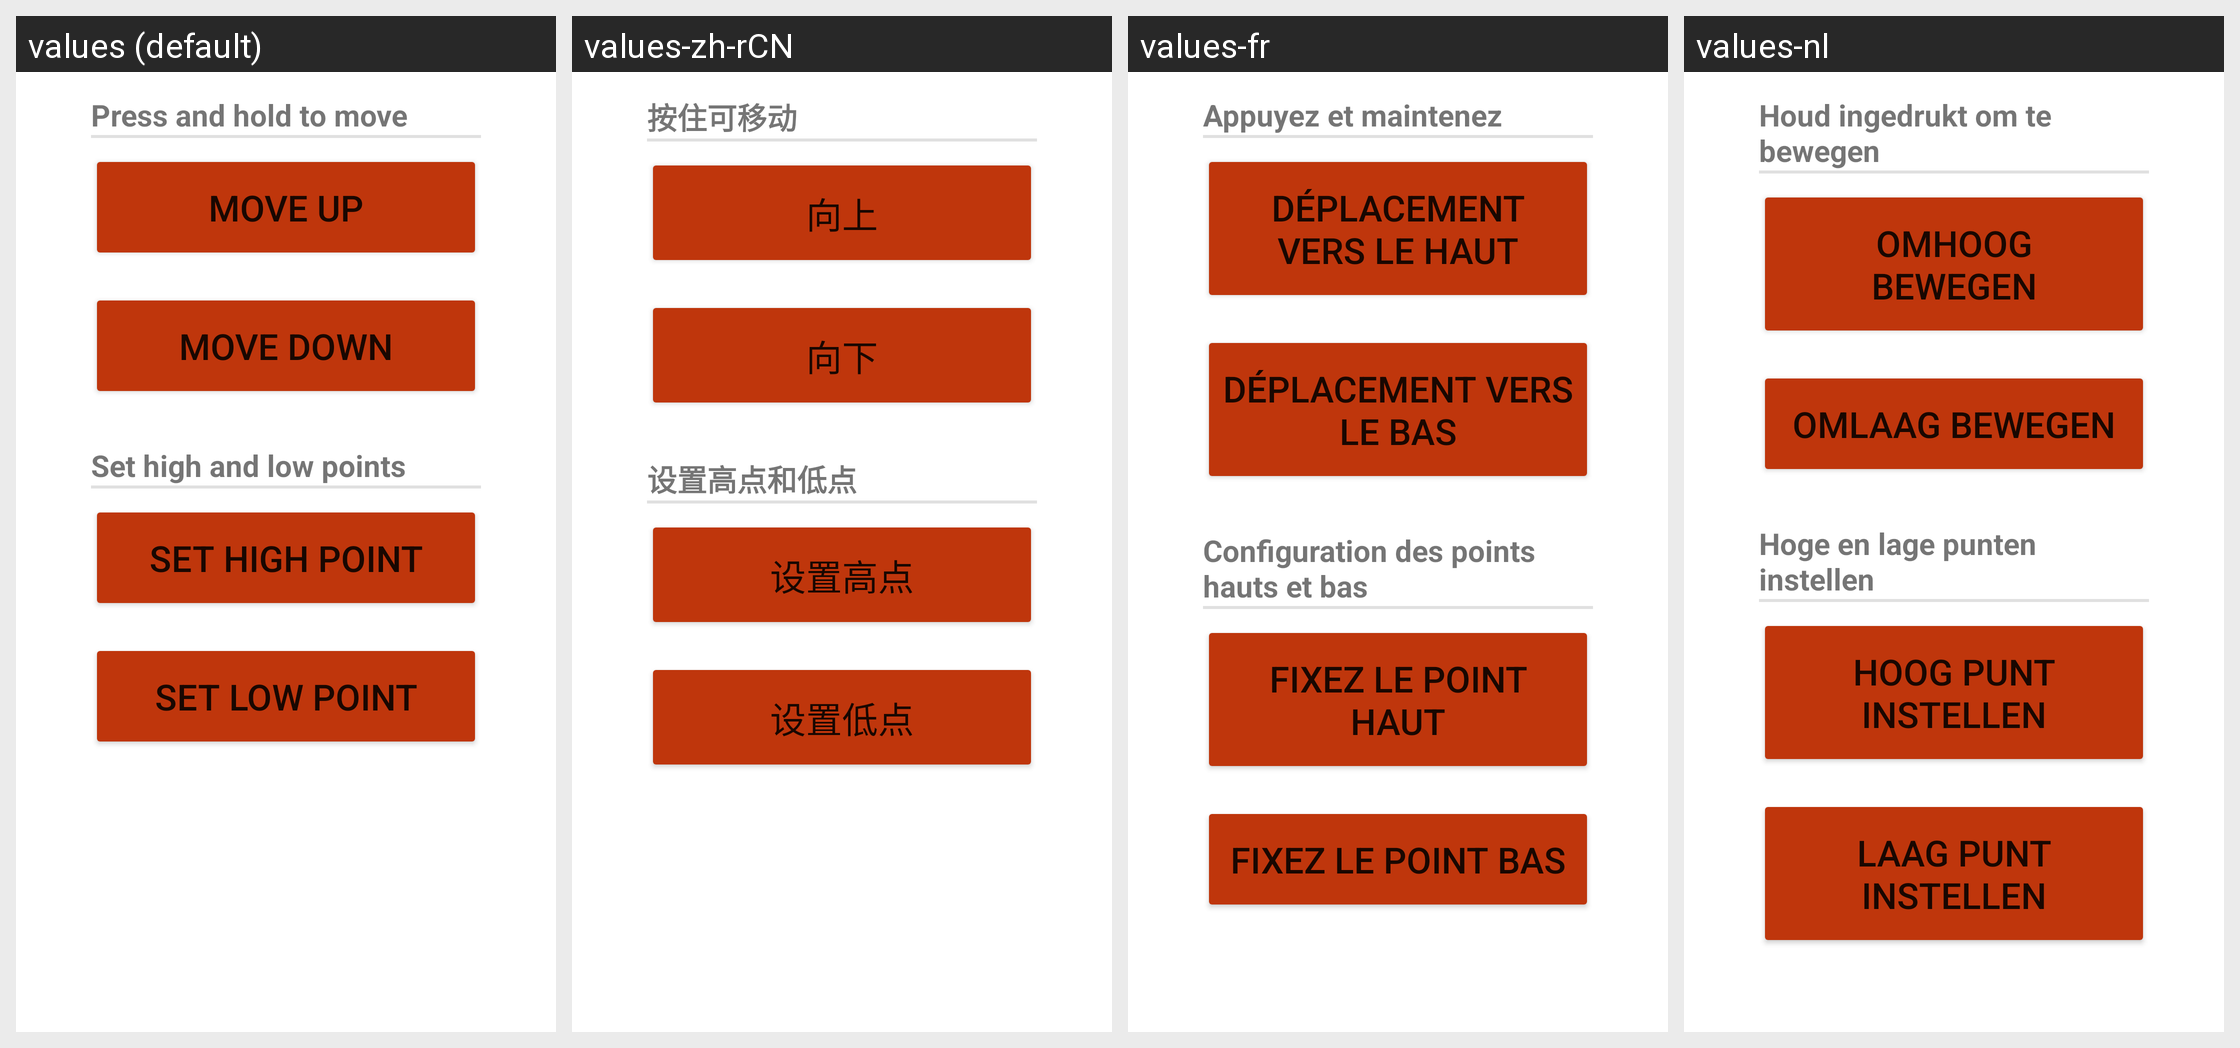

The same Android screen rendered under several of its app's locales, left to right. List the strings drawn on it with the default value and each locale's translation.
Android screen res/layout/fragment_calibration.xml rendered under 4 locales, left to right: values (default), values-zh-rCN, values-fr, values-nl. Device: Nexus 5 (rendered at 1080×1920; each locale shown at half size, 540×960, under a caption strip naming it); theme Theme.HelioApp.
Other locales in the repository, not shown: values-es, values-zh-rTW.
Strings drawn on this screen, with the default value and each locale's value (text and hints the layout hard-codes, and strings that could not be matched under every locale, appear in the picture but are not listed):

press_and_hold_to_move_instructions
  values: Press and hold to move
  values-zh-rCN: 按住可移动
  values-fr: Appuyez et maintenez
  values-nl: Houd ingedrukt om te bewegen

move_up
  values: Move Up
  values-zh-rCN: 向上
  values-fr: Déplacement vers le haut
  values-nl: Omhoog bewegen

move_down
  values: Move Down
  values-zh-rCN: 向下
  values-fr: Déplacement vers le bas
  values-nl: Omlaag Bewegen

set_high_and_low_points_instructions
  values: Set high and low points
  values-zh-rCN: 设置高点和低点
  values-fr: Configuration des points hauts et bas
  values-nl: Hoge en lage punten instellen

set_high_point
  values: Set High Point
  values-zh-rCN: 设置高点
  values-fr: Fixez le point haut
  values-nl: Hoog Punt Instellen

set_low_point
  values: Set Low Point
  values-zh-rCN: 设置低点
  values-fr: Fixez le point bas
  values-nl: Laag Punt Instellen
